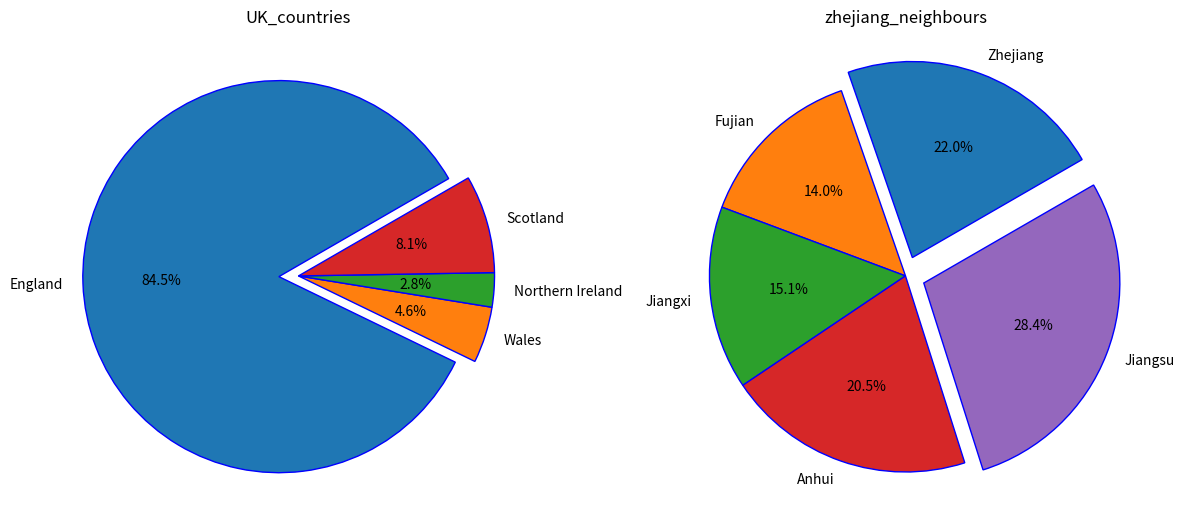

Here is the Python script that generated this plot:
# initialize data and labels
# prepare a figure contain 2 plots
# set each of them
# show




import matplotlib.pyplot as plt 

# intialize data
uk_countries=[57.11,3.13,1.91,5.45]
zj_neighbours=[65.77,41.88,45.28,61.27,85.15]
UK=sorted(uk_countries,reverse=True)
ZJ=sorted(zj_neighbours,reverse=True)
# initialize label
uk_countries_lables=['England','Wales','Northern Ireland','Scotland']
zj_neighbours_lables=['Zhejiang','Fujian','Jiangxi','Anhui','Jiangsu']

# output 2 lists
print('UK_countries:',UK,'Zhejinag_neighbors:jy',ZJ)

# create a figure contains 2 plot
fig,(plt1,plt2)=plt.subplots(1,2,figsize=(12,6))

# set plot 1
plt1.pie(uk_countries,labels=uk_countries_lables,explode=[0.1,0,0,0],startangle=30,autopct='%1.1f%%',wedgeprops={'edgecolor':'blue','linewidth':1,'antialiased':True})
plt1.set_title('UK_countries')

# set plot 2
plt2.pie(zj_neighbours,labels=zj_neighbours_lables,explode=[0.1,0,0,0,0.1],startangle=30,autopct='%1.1f%%',wedgeprops={'edgecolor':'blue','linewidth':1,'antialiased':True})
plt2.set_title('zhejiang_neighbours')

#show
plt.tight_layout()
plt.show()